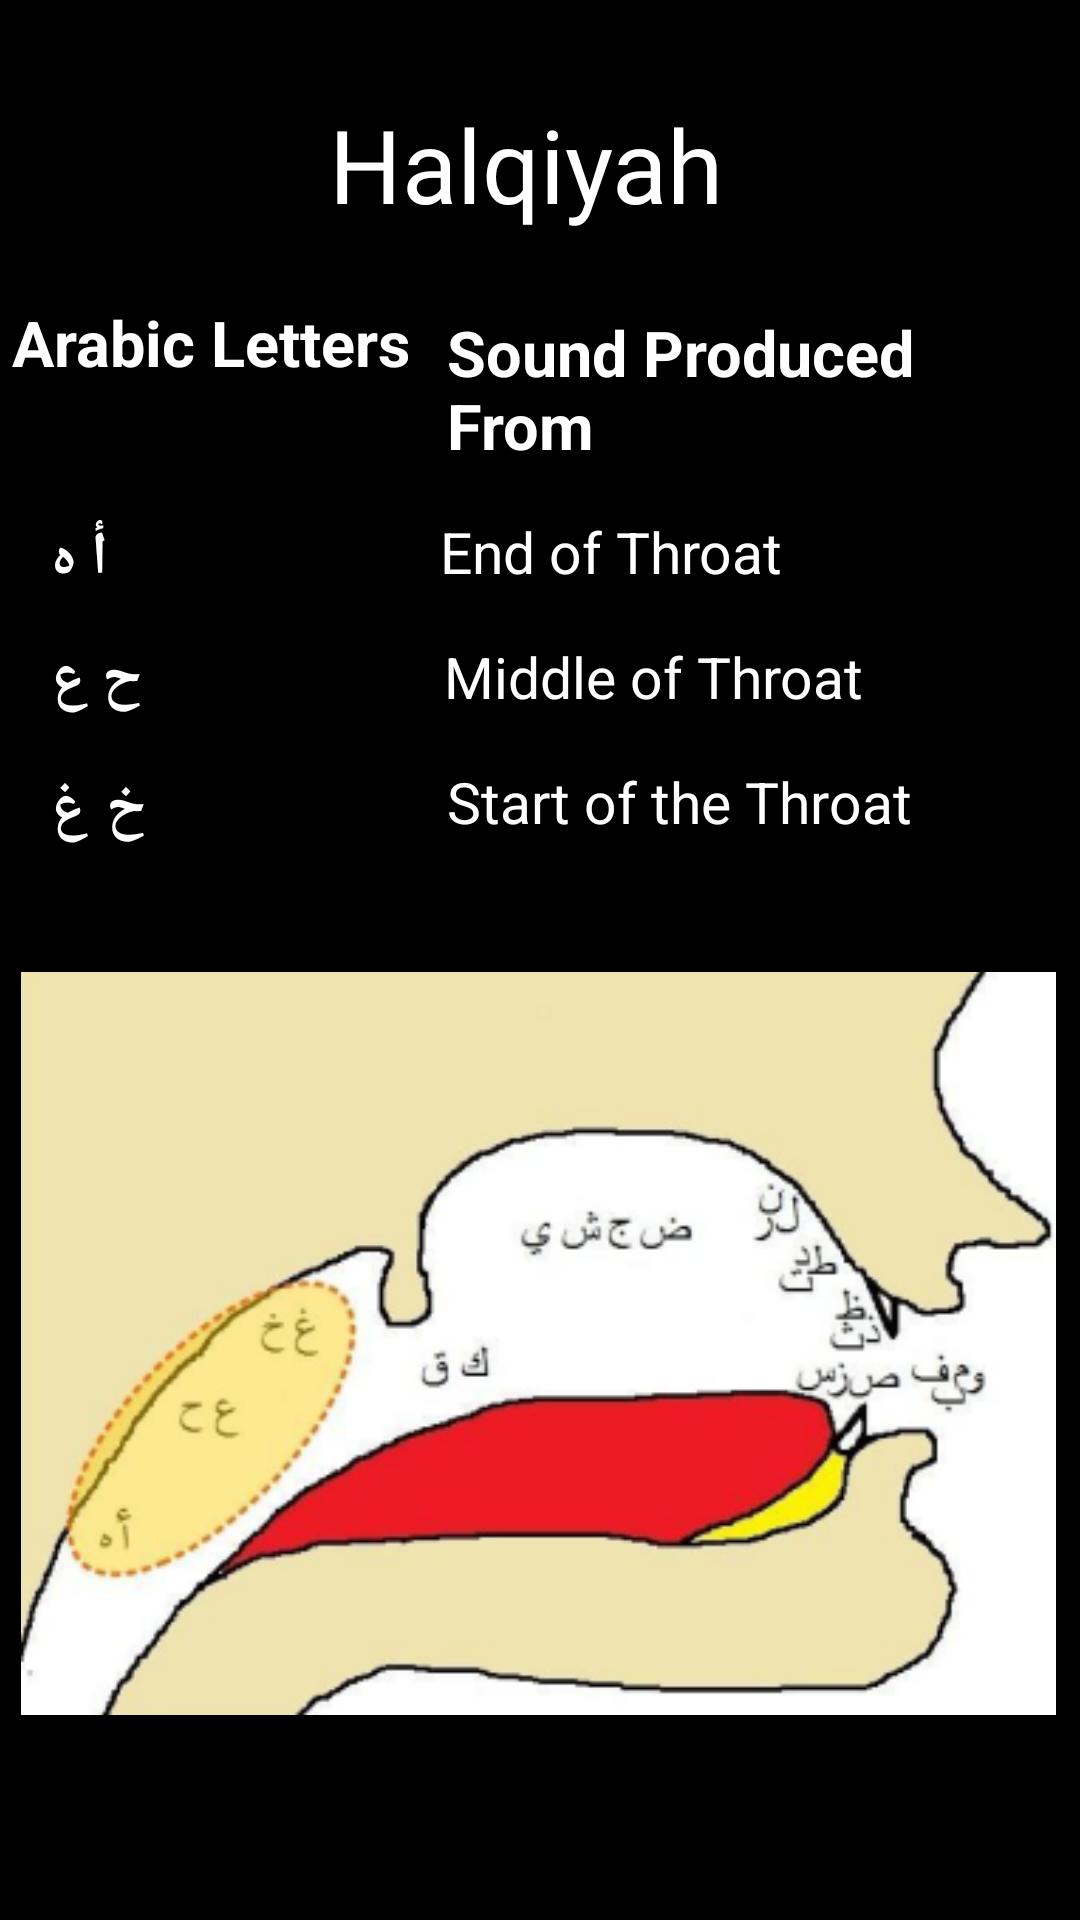

Layout XML and referenced resources for this Android screen:
<!-- AndroidManifest.xml: application theme Theme.AppCompat.Light.NoActionBar -->
<!-- res/layout/activity_halqiyah.xml -->
<?xml version="1.0" encoding="utf-8"?>
<androidx.constraintlayout.widget.ConstraintLayout xmlns:android="http://schemas.android.com/apk/res/android"
    xmlns:app="http://schemas.android.com/apk/res-auto"
    xmlns:tools="http://schemas.android.com/tools"
    android:layout_width="match_parent"
    android:layout_height="match_parent"
    android:background="@color/black"
    tools:context=".Halqiyah">

    <TextView
        android:id="@+id/textView7"
        android:layout_width="wrap_content"
        android:layout_height="wrap_content"
        android:layout_marginTop="32dp"
        android:fontFamily="@font/josefin_sans_bold"
        android:text="Halqiyah "
        android:textColor="@color/white"
        android:textSize="34sp"
        app:layout_constraintEnd_toEndOf="parent"
        app:layout_constraintHorizontal_bias="0.498"
        app:layout_constraintStart_toStartOf="parent"
        app:layout_constraintTop_toTopOf="parent" />

    <TextView
        android:id="@+id/textView8"
        android:layout_width="wrap_content"
        android:layout_height="wrap_content"
        android:layout_marginStart="4dp"
        android:layout_marginTop="100dp"
        android:text="Arabic Letters"
        android:textColor="@color/white"
        android:textSize="21sp"
        android:textStyle="bold"
        app:layout_constraintStart_toStartOf="parent"
        app:layout_constraintTop_toTopOf="parent" />

    <AutoCompleteTextView
        android:id="@+id/textView9"
        android:layout_width="210dp"
        android:layout_height="wrap_content"
        android:layout_marginStart="12dp"
        android:layout_marginTop="16dp"
        android:layout_marginEnd="9dp"
        android:text="Sound Produced From"
        android:textColor="@color/white"
        android:textSize="21sp"
        android:textStyle="bold"
        app:layout_constraintEnd_toEndOf="parent"
        app:layout_constraintStart_toEndOf="@+id/textView8"
        app:layout_constraintTop_toBottomOf="@+id/textView7" />

    <TextView
        android:id="@+id/textView10"
        android:layout_width="wrap_content"
        android:layout_height="wrap_content"
        android:layout_marginStart="17dp"
        android:layout_marginTop="44dp"
        android:text="أ ہ"
        android:textColor="@color/white"
        android:textSize="20sp"
        android:textStyle="bold"
        app:layout_constraintStart_toStartOf="parent"
        app:layout_constraintTop_toBottomOf="@+id/textView8" />

    <TextView
        android:id="@+id/textView11"
        android:layout_width="wrap_content"
        android:layout_height="wrap_content"
        android:layout_marginTop="8dp"
        android:layout_marginEnd="99dp"
        android:text="End of Throat"
        android:textColor="@color/white"
        android:textSize="19sp"

        app:layout_constraintEnd_toEndOf="parent"
        app:layout_constraintTop_toBottomOf="@+id/textView9" />

    <TextView
        android:id="@+id/textView12"
        android:layout_width="wrap_content"
        android:layout_height="wrap_content"
        android:layout_marginStart="17dp"
        android:layout_marginTop="13dp"
        android:text="ح ع"
        android:textColor="@color/white"
        android:textSize="20sp"
        android:textStyle="bold"
        app:layout_constraintStart_toStartOf="parent"
        app:layout_constraintTop_toBottomOf="@+id/textView10" />

    <TextView
        android:id="@+id/textView13"
        android:layout_width="wrap_content"
        android:layout_height="wrap_content"
        android:layout_marginTop="16dp"
        android:layout_marginEnd="72dp"
        android:text="Middle of Throat"
        android:textColor="@color/white"
        android:textSize="19sp"

        app:layout_constraintEnd_toEndOf="parent"
        app:layout_constraintTop_toBottomOf="@+id/textView11" />

    <TextView
        android:id="@+id/textView14"
        android:layout_width="wrap_content"
        android:layout_height="wrap_content"
        android:layout_marginStart="17dp"
        android:layout_marginTop="16dp"
        android:text="خ غ"
        android:textColor="@color/white"
        android:textSize="20sp"
        android:textStyle="bold"
        app:layout_constraintStart_toStartOf="parent"
        app:layout_constraintTop_toBottomOf="@+id/textView12" />

    <TextView
        android:id="@+id/textView15"
        android:layout_width="wrap_content"
        android:layout_height="wrap_content"
        android:layout_marginTop="16dp"
        android:layout_marginEnd="56dp"
        android:text="Start of the Throat"
        android:textColor="@color/white"
        android:textSize="19sp"

        app:layout_constraintEnd_toEndOf="parent"
        app:layout_constraintTop_toBottomOf="@+id/textView13" />

    <ImageView
        android:id="@+id/imageView3"
        android:layout_width="match_parent"
        android:layout_height="267dp"
        android:layout_marginStart="7dp"
        android:layout_marginTop="31dp"
        android:layout_marginEnd="8dp"
        app:layout_constraintEnd_toEndOf="parent"
        app:layout_constraintStart_toStartOf="parent"
        app:layout_constraintTop_toBottomOf="@+id/textView14"
        app:srcCompat="@drawable/halqiyah" />

</androidx.constraintlayout.widget.ConstraintLayout>
<!-- resources referenced by this layout -->
<resources>
  <!-- drawable halqiyah: png bitmap (drawable, 61484 bytes) -->
  <!-- not gathered from this repository: default colours our renderer supplied (Android Studio template values) -->
  <color name="black">#FF000000</color>
  <color name="white">#FFFFFFFF</color>
</resources>
